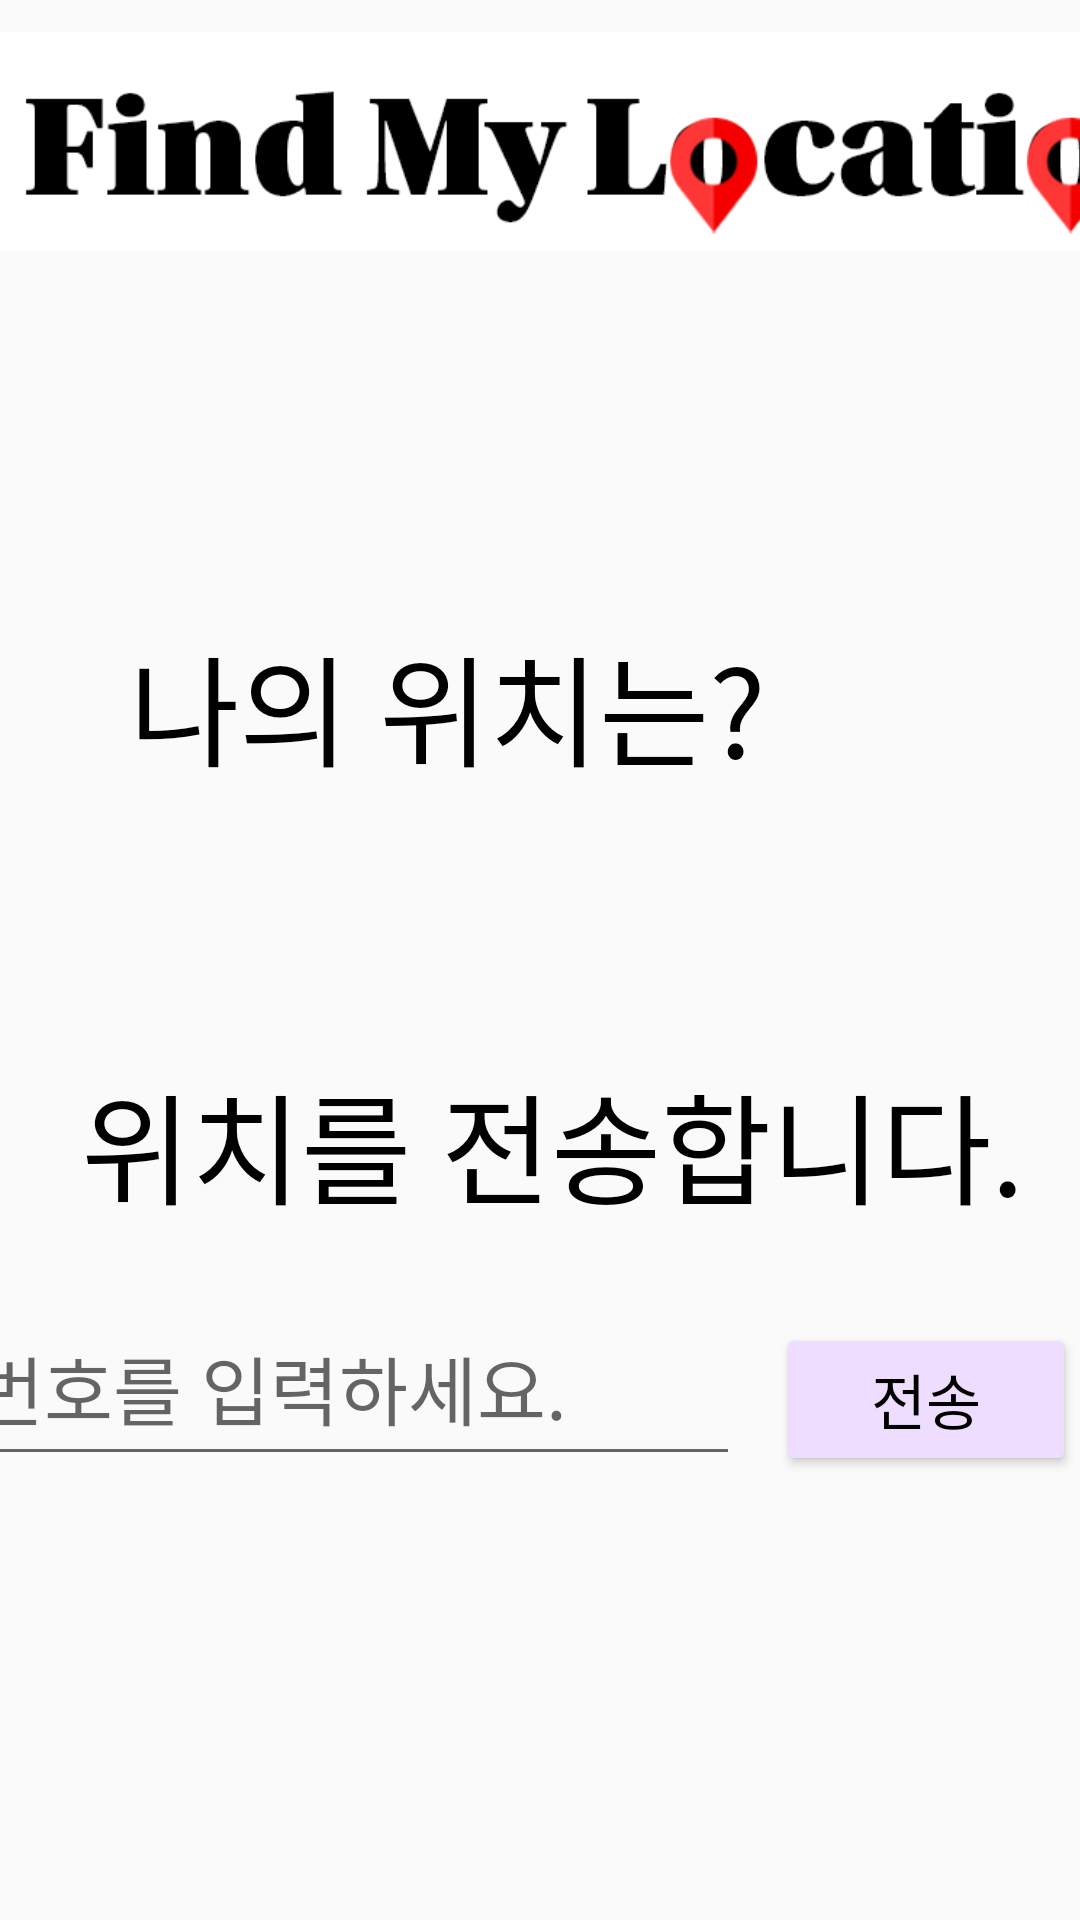

Produce the Android XML layout that renders to this screen, including the resource entries it uses.
<!-- AndroidManifest.xml: application theme Theme.FML -->
<!-- res/layout/sendmessage.xml -->
<?xml version="1.0" encoding="utf-8"?>
<androidx.constraintlayout.widget.ConstraintLayout xmlns:android="http://schemas.android.com/apk/res/android"
    android:layout_width="match_parent"
    android:layout_height="match_parent"
    xmlns:tools="http://schemas.android.com/tools"
    xmlns:app="http://schemas.android.com/apk/res-auto"
    tools:context=".SendMsg">

    <ImageView
        android:id="@+id/imageView5"
        android:layout_width="411dp"
        android:layout_height="94dp"
        android:src="@drawable/logonv1"
        app:layout_constraintEnd_toEndOf="parent"
        app:layout_constraintHorizontal_bias="0.0"
        app:layout_constraintStart_toStartOf="parent"
        app:layout_constraintTop_toTopOf="parent" />

    <TextView
        android:id="@+id/textView10"
        android:layout_width="222dp"
        android:layout_height="57dp"
        android:layout_marginStart="94dp"
        android:layout_marginTop="112dp"
        android:layout_marginEnd="95dp"
        android:text="나의 위치는?"
        android:textColor="@color/black"
        android:textSize="40dp"
        app:layout_constraintEnd_toEndOf="parent"
        app:layout_constraintHorizontal_bias="1.0"
        app:layout_constraintStart_toStartOf="parent"
        app:layout_constraintTop_toBottomOf="@+id/imageView5" />

    <TextView
        android:id="@+id/Tv_Gps"
        android:layout_width="415dp"
        android:layout_height="49dp"
        android:layout_marginTop="20dp"
        android:textColor="@color/black"
        android:textSize="25sp"
        app:layout_constraintEnd_toEndOf="parent"
        app:layout_constraintStart_toStartOf="parent"
        app:layout_constraintTop_toBottomOf="@+id/textView10" />

    <TextView
        android:id="@+id/textView11"
        android:layout_width="wrap_content"
        android:layout_height="57dp"
        android:layout_marginStart="51dp"
        android:layout_marginTop="20dp"
        android:layout_marginEnd="43dp"
        android:text="위치를 전송합니다."
        android:textColor="@color/black"
        android:textSize="40dp"
        app:layout_constraintEnd_toEndOf="parent"
        app:layout_constraintStart_toStartOf="parent"
        app:layout_constraintTop_toBottomOf="@+id/Tv_Gps" />

    <EditText
        android:id="@+id/Et_SendNum"
        android:layout_width="259dp"
        android:layout_height="62dp"
        android:layout_marginStart="16dp"
        android:layout_marginTop="21dp"
        android:layout_marginEnd="9dp"
        android:hint="번호를 입력하세요."
        android:inputType="number"
        android:textSize="25sp"
        app:layout_constraintEnd_toStartOf="@+id/Btn_SendMsg"
        app:layout_constraintStart_toStartOf="parent"
        app:layout_constraintTop_toBottomOf="@+id/textView11" />

    <Button
        android:id="@+id/Btn_SendMsg"
        android:layout_width="100dp"
        android:layout_height="51dp"
        android:layout_marginStart="3dp"
        android:layout_marginTop="32dp"
        android:layout_marginEnd="30dp"
        android:backgroundTint="#eeddff"
        android:text="전송"
        android:textColor="@color/black"
        android:textSize="20sp"
        app:layout_constraintEnd_toEndOf="parent"
        app:layout_constraintStart_toEndOf="@+id/Et_SendNum"
        app:layout_constraintTop_toBottomOf="@+id/textView11" />

</androidx.constraintlayout.widget.ConstraintLayout>
<!-- resources referenced by this layout -->
<resources>
  <!-- drawable logonv1: png bitmap (drawable, 17287 bytes) -->
  <style name="Theme.FML" parent="Theme.AppCompat.DayNight">
          
          <item name="colorPrimary">@color/purple_500</item>
          <item name="colorPrimaryVariant">@color/purple_700</item>
          <item name="colorOnPrimary">@color/white</item>
          
          <item name="colorSecondary">@color/teal_200</item>
          <item name="colorSecondaryVariant">@color/teal_700</item>
          <item name="colorOnSecondary">@color/black</item>
          
          <item name="android:statusBarColor" tools:targetApi="l">?attr/colorPrimaryVariant</item>
          
      </style>
  <!-- not gathered from this repository: default colours our renderer supplied (Android Studio template values) -->
  <color name="purple_500">#FF6200EE</color>
  <color name="purple_700">#FF3700B3</color>
  <color name="teal_200">#FF03DAC5</color>
  <color name="teal_700">#FF018786</color>
  <color name="black">#FF000000</color>
  <color name="white">#FFFFFFFF</color>
</resources>
